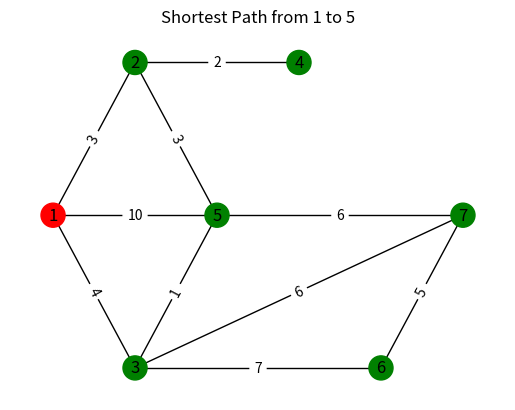
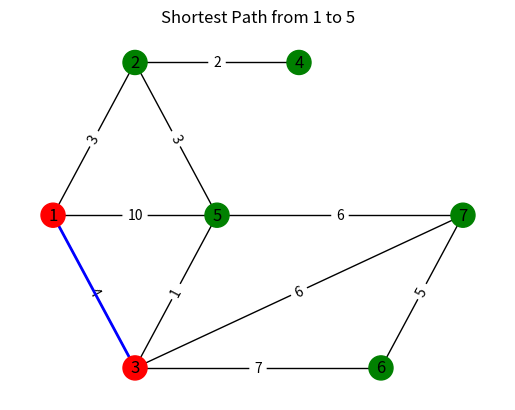
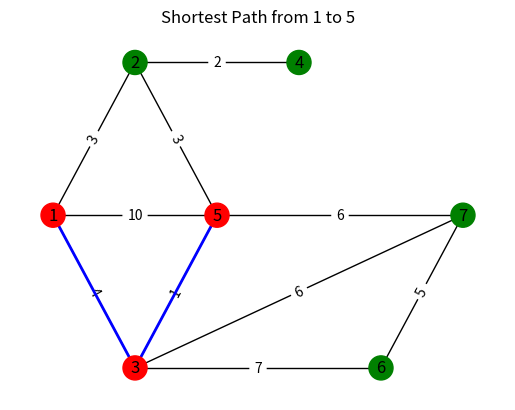

The script that saved these images, in order:
import heapq
import networkx as nx
import matplotlib.pyplot as plt
import time
# n, m, s, t = map(int, input().split())
# adj = [[] for _ in range(n + 1)]
# visited = [False] * (n + 1)
# parent = [0] * (n + 1)
#
# for _ in range(m):
#     x, y = map(int, input().split())
#     adj[x].append(y)
#     adj[y].append(x)
# def dfs(u, ke, visited,order):
#     print(u, end=" ")
#     visited[u] = True
#     order.append(u)
#     for v in ke[u]:
#         if not visited[v]:
#             dfs(v, ke, visited,order)

# def bfs(u, adj, visited):
#     q = deque()
#     q.append(u)
#     visited[u] = True
#     order = []
#     while q:
#         v = q.popleft()
#         order.append(v)
#         print(v,end = " ")
#         for x in adj[v]:
#             if not visited[x]:
#                 q.append(x)
#                 visited[x] = True
#     return order

def dijkstra(s, n, adj):
    INF = float('inf')
    d = [INF] * (n + 1)
    d[s] = 0
    Q = []
    heapq.heappush(Q, (0, s))
    while Q:
        kc, u = heapq.heappop(Q)
        if kc > d[u]:
            continue
        for v, w in adj[u].items():
            if d[v] > d[u] + w:
                d[v] = d[u] + w
                heapq.heappush(Q, (d[v], v))
    return d


def visualize(s, t, g, pos):
    adj = {node: {neighbor: g[node][neighbor]['weight'] for neighbor in g.neighbors(node)} for node in g.nodes}
    n = len(g.nodes)
    d = dijkstra(s, n, adj)

    path = []
    curr = t
    while curr != s:
        path.append(curr)
        for neighbor in g.neighbors(curr):
            if d[neighbor] + g[curr][neighbor]['weight'] == d[curr]:
                curr = neighbor
                break
    path.append(s)
    path.reverse()

    # Tạo danh sách các cạnh trên đường đi
    path_edges = [(path[i], path[i + 1]) for i in range(len(path) - 1)]

    # Mô phỏng đường đi từng bước
    plt.figure()
    plt.title(f"Shortest Path from {s} to {t}")

    # Khởi tạo danh sách các node và cạnh đã được tô màu
    colored_nodes = []
    colored_edges = []

    for i, node in enumerate(path):
        # Thêm node hiện tại vào danh sách đã tô màu
        colored_nodes.append(node)

        # Nếu không phải node đầu tiên, thêm cạnh từ node trước đó đến node hiện tại
        if i > 0:
            colored_edges.append((path[i - 1], path[i]))

        # Vẽ đồ thị
        plt.clf()
        plt.title(f"Shortest Path from {s} to {t}")

        # Vẽ tất cả các node
        nx.draw(g, pos, labels={n: n for n in g.nodes},
                node_color=['r' if n in colored_nodes else 'g' for n in g.nodes])

        # Vẽ trọng số trên các cạnh
        edge_labels = nx.get_edge_attributes(g, 'weight')
        nx.draw_networkx_edge_labels(g, pos, edge_labels=edge_labels)

        # Tô màu các cạnh đã đi qua
        nx.draw_networkx_edges(g, pos, edgelist=colored_edges, edge_color='b', width=2)

        # Hiển thị từng bước
        plt.draw()
        plt.pause(0.5)

    plt.show()
    time.sleep(0.5)


g = nx.Graph()
g.add_edges_from([(1, 2, {'weight': 3}), (1, 3, {'weight': 4}), (2, 4, {'weight': 2}),
                  (2, 5, {'weight': 3}), (3, 6, {'weight': 7}), (3, 7, {'weight': 6}),
                  (3, 5, {'weight': 1}),(6, 7, {'weight': 5}),(5, 7, {'weight': 6}),
                  (1, 5, {'weight': 10})])

pos = {
    2: (0, 2),
    1: (-1, 1),
    4: (2, 2),
    5: (1, 1),
    3: (0, 0),
    6: (3, 0),
    7: (4, 1)
}

visualize(1, 5, g, pos)
